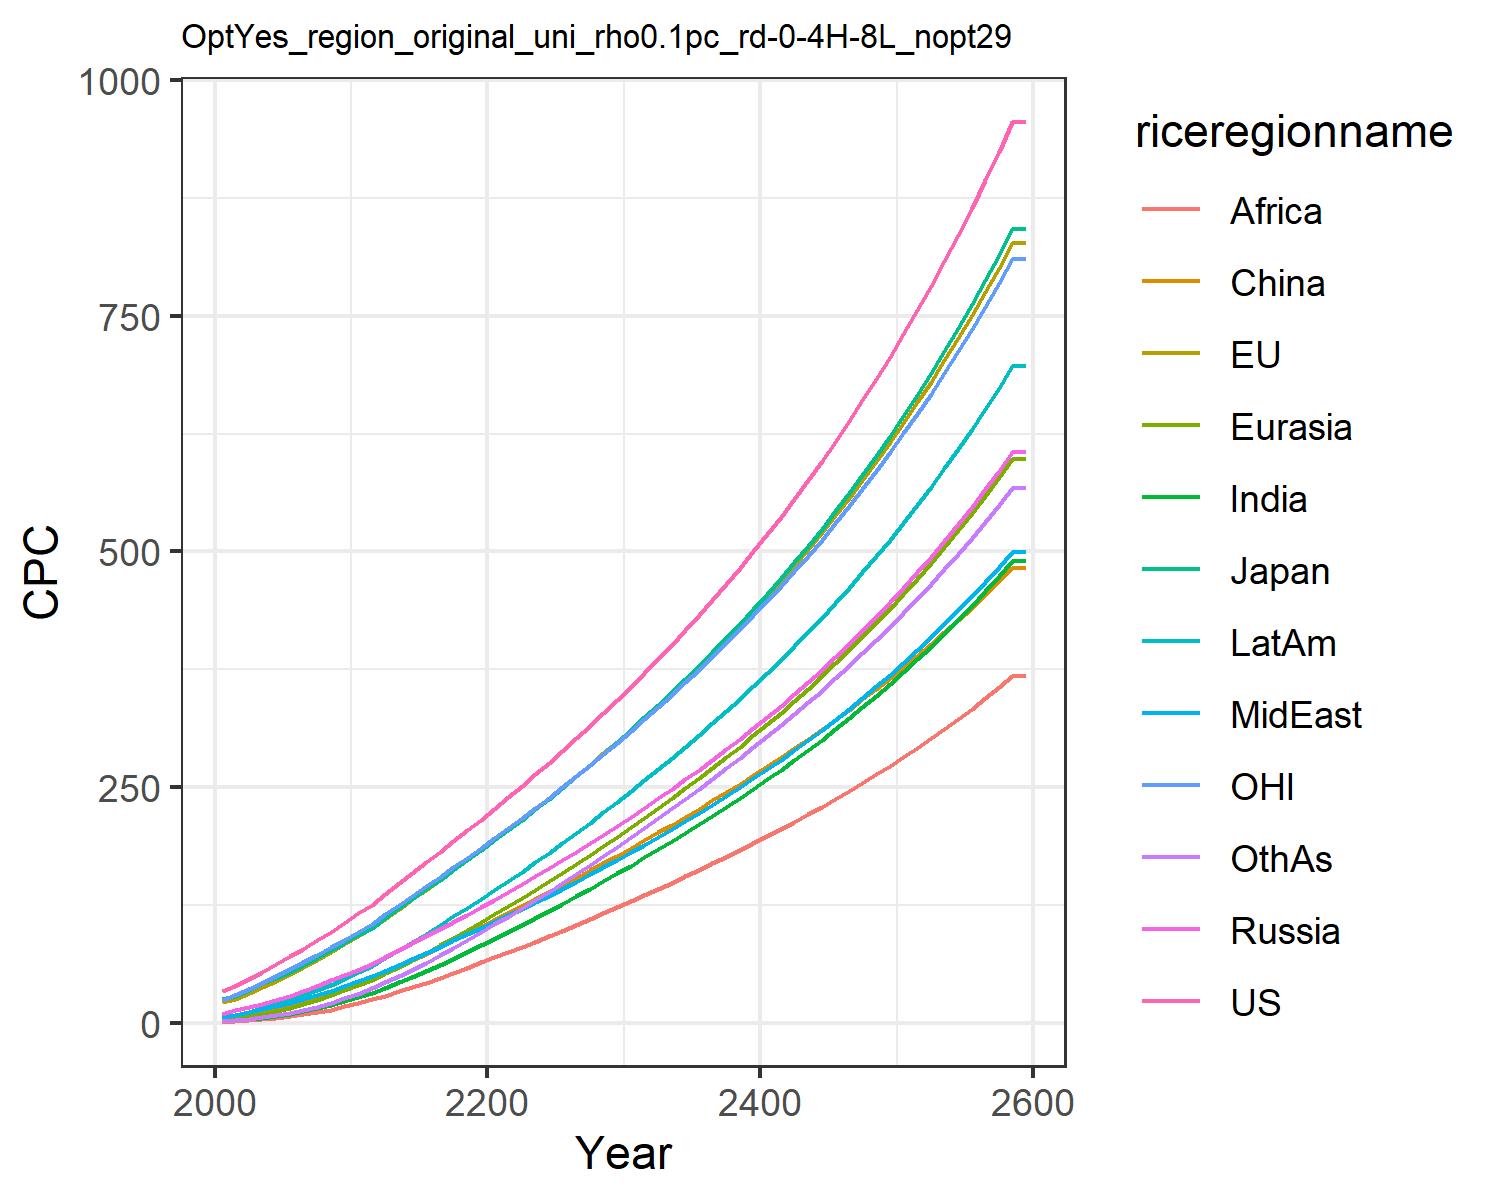

Values plotted in this chart, from the file beside it:
34.27655418834756, 21.921925291628057, 25.678620700015504, 9.586257762504443, 4.1638149164606455, 2.6244810886730163, 1.5649188229528825, 6.243077293775763, 1.1909548557045397, 6.264255226616376, 24.15874295294021, 2.1158342029624206
38.84, 25.52, 28.67, 13.11, 5.321, 6.573, 2.659, 8.591, 1.793, 8.757, 29.06, 2.769
46.69, 31.74, 35.33, 16.74, 7.427, 8.99, 3.931, 11.3, 2.692, 11.88, 35.67, 4.14
54.45, 38.15, 42.35, 20.52, 9.887, 11.74, 5.504, 14.28, 3.834, 15.47, 42.44, 5.88
62.28, 44.89, 47.74, 24.47, 12.72, 14.8, 7.444, 17.6, 5.313, 19.55, 49.38, 8.061
70.4, 52.02, 54.43, 28.95, 16.07, 18.21, 9.747, 21.17, 7.091, 24.07, 56.62, 10.67
78.6, 59.49, 61.81, 33.98, 19.99, 22.22, 12.39, 24.93, 9.106, 29.05, 64.01, 13.69
87.43, 66.95, 69.08, 39.38, 24.4, 26.68, 15.43, 29.05, 11.43, 34.36, 71.65, 17.11
96.6, 75.19, 77.22, 45.13, 29.3, 31.56, 18.96, 33.57, 14.13, 40.34, 79.93, 21.17
106.2, 83.37, 85.06, 50.68, 34.43, 36.54, 22.93, 38.74, 17.36, 46.8, 88.04, 25.85
116.5, 91.95, 93.34, 56.47, 39.96, 41.65, 27.32, 44.37, 20.97, 53.81, 96.49, 30.98
124.7, 100.2, 100.9, 62.3, 45.82, 48, 32.08, 49.33, 24.83, 60.62, 104.6, 37.03
136.7, 110.6, 111.5, 69.66, 52.65, 54, 37.38, 55.51, 28.92, 68.9, 114.9, 43.07
148.1, 120.9, 121.7, 76.98, 59.72, 60.29, 43, 61.71, 33.29, 77.33, 125, 49.58
159.2, 131, 131.8, 84.33, 67.03, 66.81, 48.92, 67.97, 37.92, 85.94, 134.9, 56.52
170.3, 141.3, 141.9, 91.77, 74.58, 73.52, 55.11, 74.33, 42.78, 94.75, 144.9, 63.83
181.5, 151.6, 152, 99.3, 82.35, 80.4, 61.55, 80.8, 47.84, 103.8, 154.9, 71.47
192.7, 162, 162.3, 106.9, 90.33, 87.41, 68.22, 87.37, 53.09, 113, 165, 79.4
204, 172.5, 172.6, 114.7, 98.49, 94.53, 75.09, 94.04, 58.49, 122.3, 175.2, 87.58
215.5, 183.1, 183.1, 122.6, 106.8, 101.8, 82.13, 100.8, 64.03, 131.9, 185.5, 95.98
227.2, 193.8, 193.7, 130.6, 115.2, 109, 89.12, 107.4, 69.51, 141.3, 195.8, 104.3
239.1, 204.6, 204.4, 138.8, 123.7, 116.2, 96.09, 114, 74.98, 150.7, 206.3, 112.7
251.2, 215.6, 215.3, 147.1, 132.4, 123.5, 103.3, 120.8, 80.39, 160.3, 217, 121.3
263.4, 226.7, 226.4, 155.4, 141.2, 131, 110.7, 127.7, 86.03, 170.3, 227.8, 130.2
275.9, 238, 237.6, 163.9, 150.2, 138.4, 118.3, 134.8, 91.83, 180.4, 238.7, 139.2
288.8, 249.8, 249.4, 172.7, 159.4, 146.2, 126.2, 142.3, 97.83, 190.9, 250.2, 148.7
301.9, 261.7, 261.3, 181.6, 168.7, 153.9, 134.1, 149.8, 103.9, 201.6, 261.7, 158.2
315.2, 273.7, 273.3, 190.5, 178.2, 161.7, 142.2, 157.4, 110, 212.3, 273.3, 167.7
328.6, 285.8, 285.5, 199.6, 187.7, 169.5, 150.2, 165, 116.2, 223.2, 285, 177.3
342.3, 298.1, 297.8, 208.8, 197.4, 177.3, 158.4, 172.7, 122.5, 234.2, 296.9, 187
356.6, 310.9, 310.7, 218.3, 207.3, 185.4, 166.8, 180.7, 128.9, 245.5, 309.3, 196.9
371.3, 324.1, 324, 228.1, 217.6, 193.7, 175.4, 188.9, 135.4, 257.2, 322.1, 207.1
386.1, 337.4, 337.3, 238, 227.8, 202, 184.1, 197.2, 142, 269, 335, 217.3
401.3, 350.8, 350.9, 248, 238.2, 210.4, 192.8, 205.5, 148.6, 280.8, 348, 227.5
416.7, 364.5, 364.7, 258.2, 248.8, 218.8, 201.7, 214, 155.3, 292.9, 361.2, 237.9
432.5, 378.4, 378.9, 268.6, 259.5, 227.3, 210.7, 222.7, 162.1, 305.2, 374.8, 248.4
448.7, 392.7, 393.4, 279.2, 270.5, 235.9, 219.8, 231.5, 169, 317.7, 388.6, 259.1
465.3, 407.2, 408.2, 290.1, 281.7, 244.7, 229.1, 240.6, 176, 330.6, 402.7, 270
482.4, 422.2, 423.4, 301.2, 293.1, 253.7, 238.7, 249.8, 183.2, 343.7, 417.2, 281.1
500, 437.5, 439, 312.7, 304.8, 262.8, 248.4, 259.3, 190.4, 357.1, 432.1, 292.4
518, 453.2, 455.1, 324.4, 316.7, 272.1, 258.3, 269.1, 197.9, 370.8, 447.4, 303.9
536.6, 469.4, 471.6, 336.4, 329, 281.6, 268.5, 279, 205.4, 384.9, 463, 315.6
555.7, 485.9, 488.6, 348.8, 341.5, 291.3, 278.9, 289.3, 213.2, 399.4, 479.1, 327.6
575.4, 502.9, 506, 361.5, 354.4, 301.1, 289.5, 299.8, 221.1, 414.2, 495.6, 339.9
595.6, 520.4, 524, 374.6, 367.6, 311.3, 300.4, 310.6, 229.2, 429.5, 512.6, 352.5
616.5, 538.4, 542.5, 388.1, 381.2, 321.6, 311.6, 321.7, 237.5, 445.1, 530.1, 365.3
638, 556.9, 561.6, 401.9, 395.2, 332.2, 323.1, 333.1, 246, 461.3, 548.1, 378.5
660.2, 576, 581.2, 416.2, 409.5, 343.1, 334.9, 344.8, 254.7, 477.8, 566.5, 392
683, 595.6, 601.5, 430.9, 424.3, 354.2, 347.1, 356.9, 263.6, 494.9, 585.6, 405.9
706.6, 615.8, 622.3, 446, 439.4, 365.6, 359.5, 369.4, 272.8, 512.4, 605.1, 420.1
730.9, 636.6, 643.9, 461.6, 455.1, 377.3, 372.4, 382.2, 282.2, 530.5, 625.3, 434.7
755.9, 658, 666, 477.7, 471.1, 389.3, 385.6, 395.4, 291.8, 549.2, 646.1, 449.7
781.8, 680, 688.9, 494.2, 487.7, 401.6, 399.2, 409, 301.8, 568.4, 667.4, 465.1
808.5, 702.7, 712.5, 511.3, 504.8, 414.2, 413.1, 423, 312, 588.1, 689.5, 481
836, 726.2, 736.9, 529, 522.4, 427.2, 427.5, 437.4, 322.4, 608.6, 712.2, 497.3
864.4, 750.3, 762, 547.2, 540.6, 440.5, 442.4, 452.3, 333.2, 629.6, 735.5, 514
893.7, 775.2, 788, 565.9, 559.3, 454.2, 457.7, 467.7, 344.3, 651.3, 759.6, 531.3
924, 800.9, 814.8, 585.3, 578.6, 468.3, 473.4, 483.6, 355.8, 673.7, 784.5, 549
955.3, 827.3, 842.4, 605.3, 598.5, 482.7, 489.7, 499.9, 367.5, 696.8, 810.1, 567.2
955.3, 827.3, 842.4, 605.3, 598.5, 482.7, 489.7, 499.9, 367.5, 696.8, 810.1, 567.2
